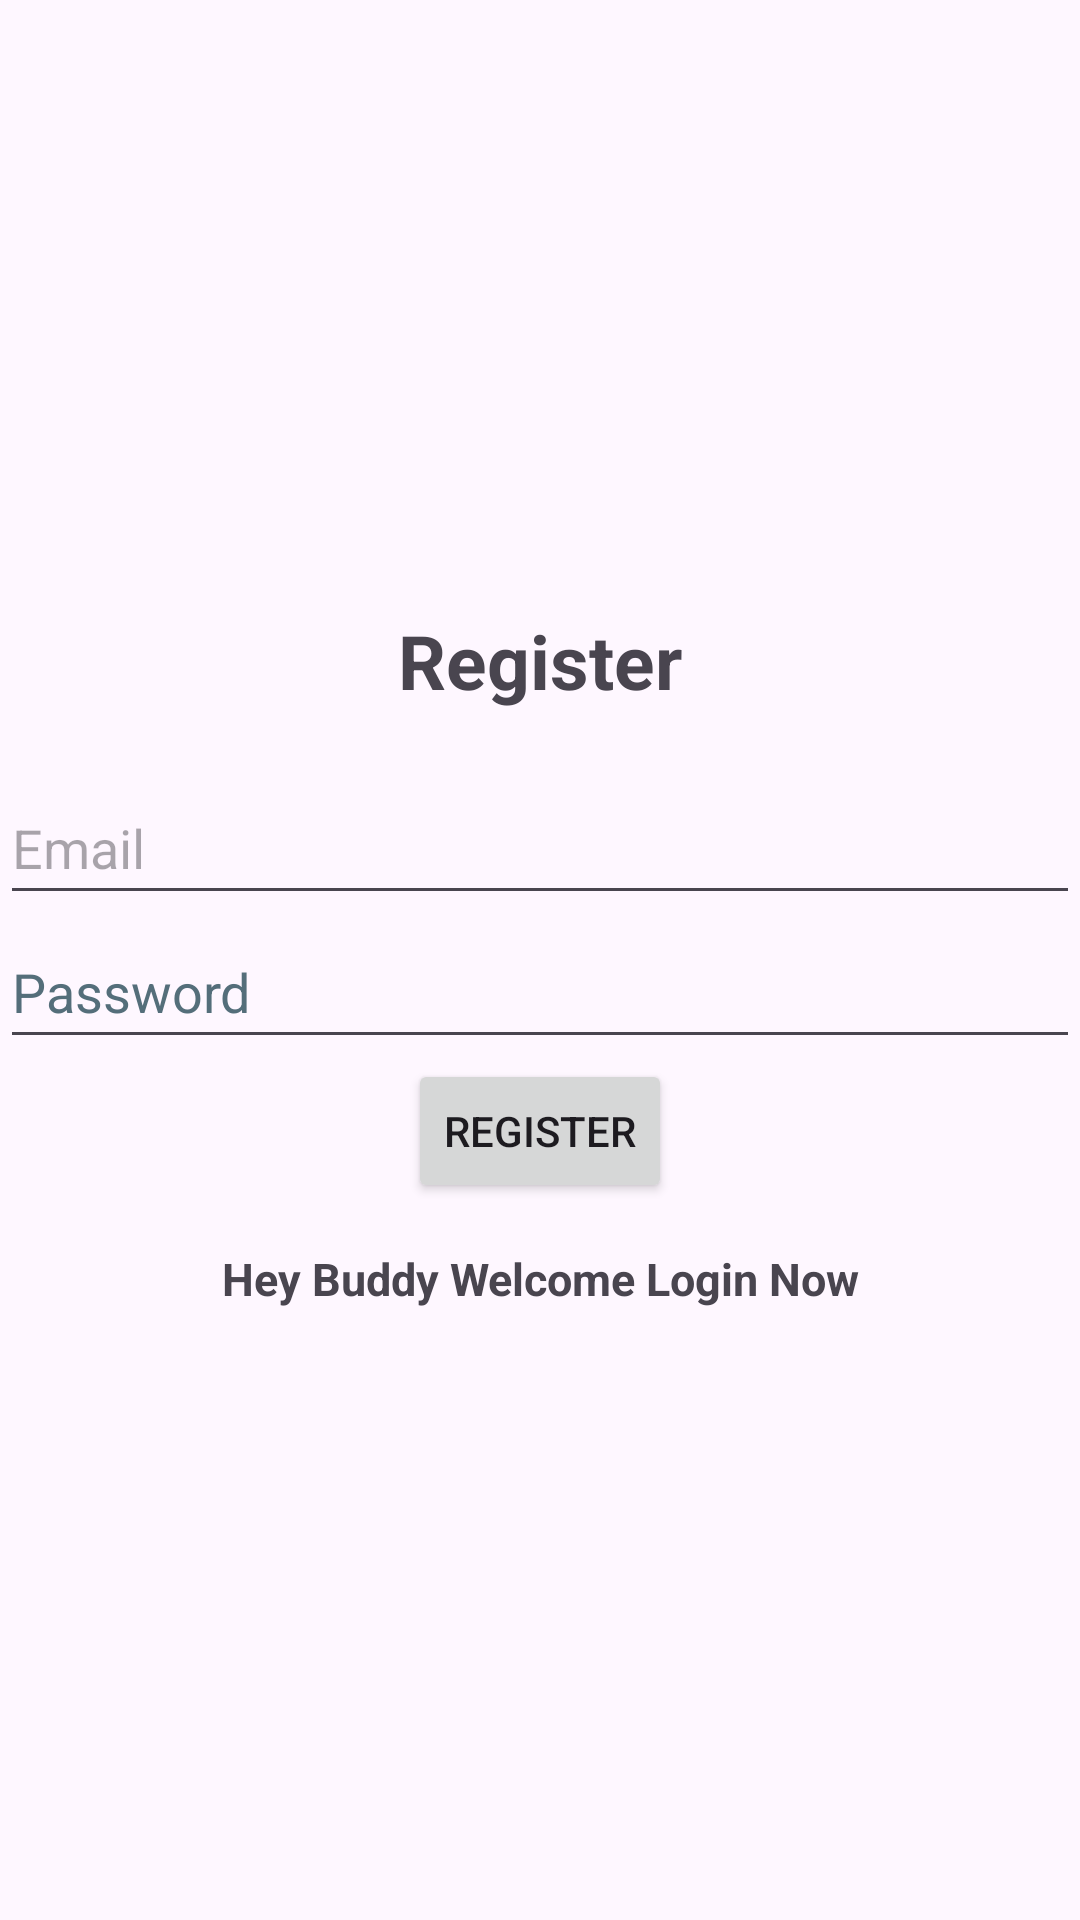

Produce the Android XML layout that renders to this screen, including the resource entries it uses.
<!-- AndroidManifest.xml: application theme Theme.Material3.Light -->
<!-- res/layout/activity_register2.xml -->
<?xml version="1.0" encoding="utf-8"?>
<LinearLayout xmlns:android="http://schemas.android.com/apk/res/android"
    xmlns:app="http://schemas.android.com/apk/res-auto"
    xmlns:tools="http://schemas.android.com/tools"
    android:layout_width="match_parent"
    android:layout_height="match_parent"
    android:orientation="vertical"
    android:gravity="center"
    tools:context=".Register2">

    <TextView
        android:layout_width="match_parent"
        android:layout_height="wrap_content"
        android:textStyle="bold"
        android:textSize="25sp"
        android:layout_marginBottom="20dp"
        android:gravity="center"
        android:text="@string/Register"/>

    <com.google.android.material.textfield.TextInputLayout
        android:layout_width="match_parent"
        android:layout_height="wrap_content"/>

    <com.google.android.material.textfield.TextInputEditText
        android:id="@+id/email"
        android:layout_width="match_parent"
        android:layout_height="wrap_content"
        android:hint="@string/Email"
        android:minHeight="48dp" />

    <com.google.android.material.textfield.TextInputLayout
        android:layout_width="match_parent"
        android:layout_height="wrap_content"/>

    <com.google.android.material.textfield.TextInputEditText
        android:id="@+id/password"
        android:layout_width="match_parent"
        android:layout_height="wrap_content"
        android:hint="@string/Password"
        android:minHeight="48dp"
        android:textColorHint="#546E7A" />
    <ProgressBar
        android:layout_width="wrap_content"
        android:layout_height="wrap_content"
        android:id="@+id/ProgressBar"
        android:visibility="gone"/>
    <Button
        android:id="@+id/btn_register"
        android:layout_width="wrap_content"
        android:layout_height="wrap_content"
        android:text="@string/register"
        tools:ignore="DuplicateSpeakableTextCheck" />

    <TextView
        android:layout_width="wrap_content"
        android:layout_height="wrap_content"
        android:id="@+id/loginNow"
        android:text="@string/Hey_Buddy_Welcome_Login_Now"
        android:textStyle="bold"
        android:textSize="15sp"
        android:gravity="center"
        android:layout_marginTop="15dp"
        />

</LinearLayout>
<!-- resources referenced by this layout -->
<resources>
  <string name="Email">Email</string>
  <string name="Hey_Buddy_Welcome_Login_Now">Hey Buddy Welcome Login Now</string>
  <string name="Password">Password</string>
  <string name="Register">Register</string>
  <string name="register">register</string>
</resources>
